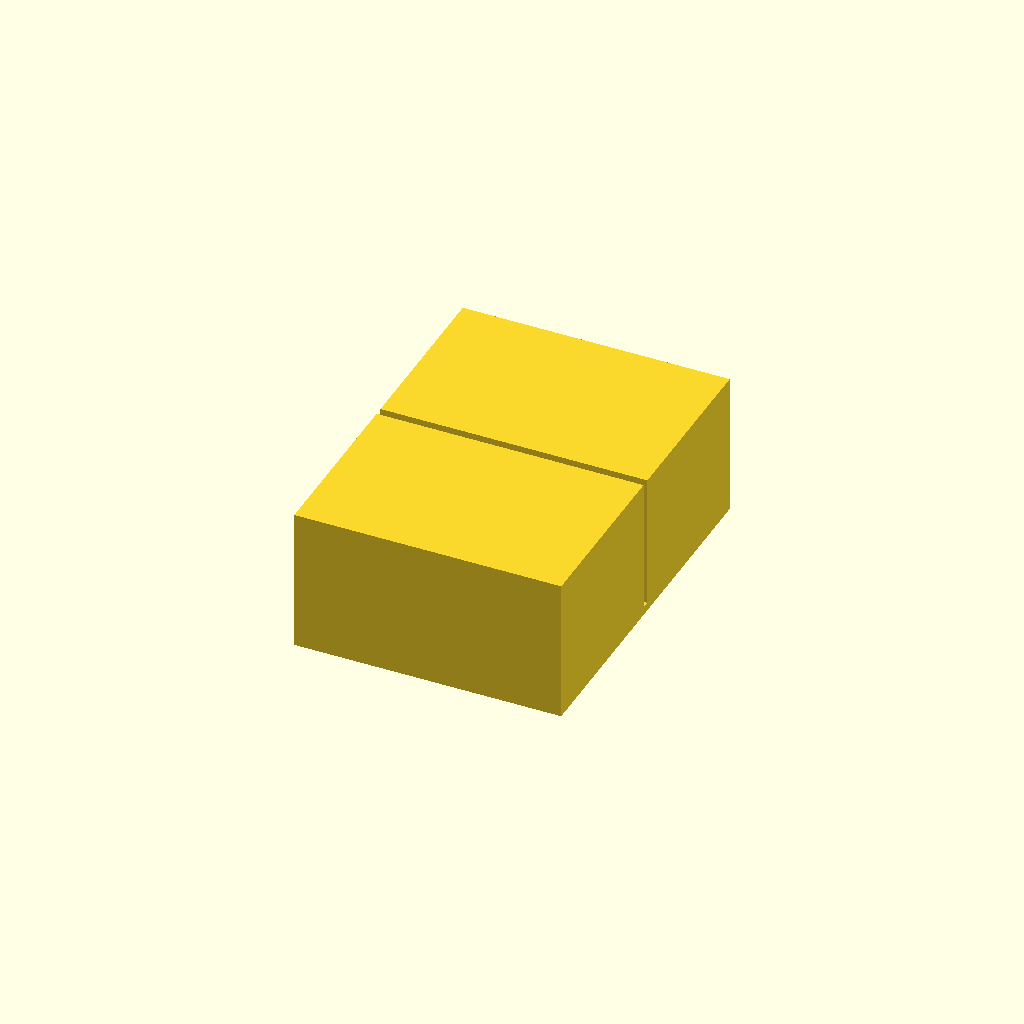
Cell 1 — every parameter at its default value.
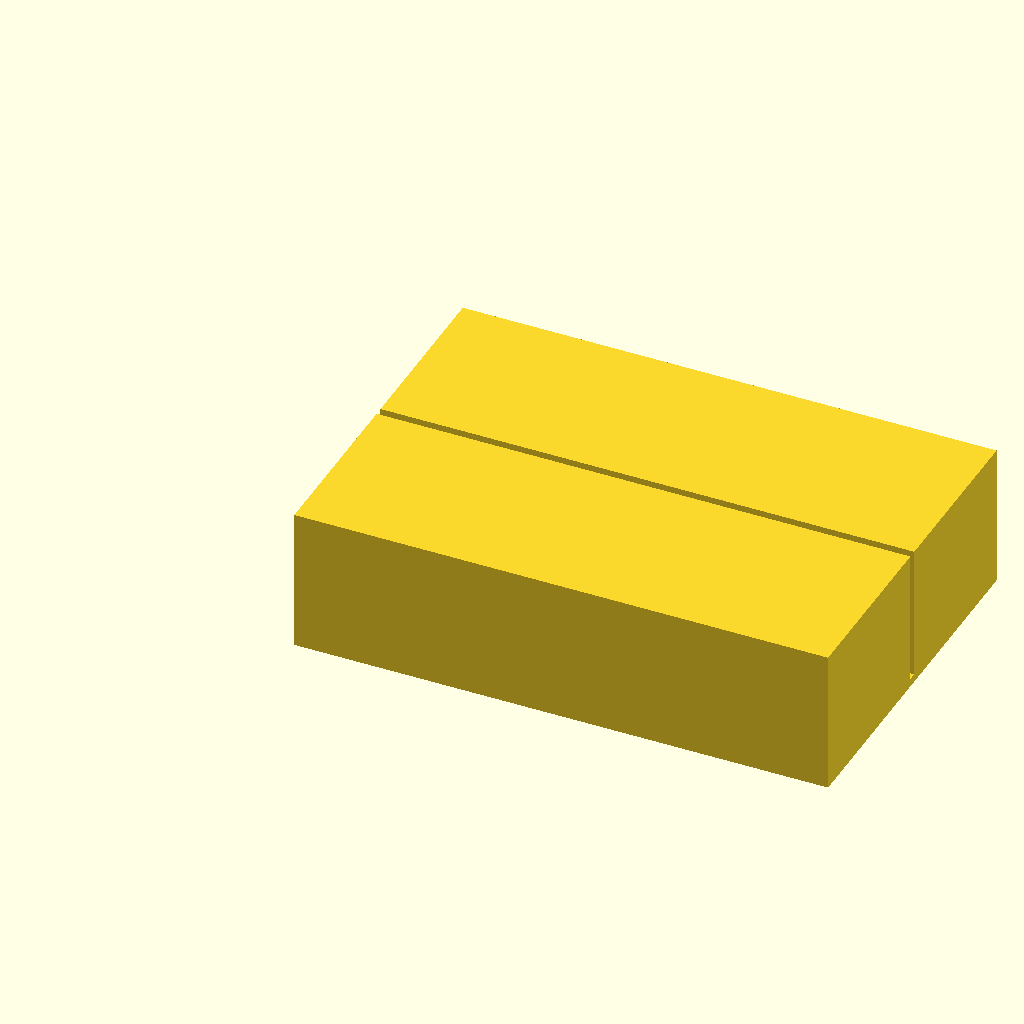
Cell 2 — W_PLATE_X set to 260, the other parameters unchanged.
One fixed orthographic camera (rotation 55°, 0°, 25°; colour scheme Cornfield) for every cell.
Source of the model, bench/results/gpu-base-g0/code/qwen3.5-9b/conical_rack_50ml_s2_a1.scad:
// Rack for six 50 mL conical (Falcon-type) tubes
// Print orientation: Upside down. Flat plate on bed (Z=0).
// After printing, flip over to stand on the two walls.

// --- Dimensions ---
// Plate dimensions
W_PLATE_X = 130; // mm
W_PLATE_Y = 90;  // mm
H_PLATE = 4;     // mm

// Hole specifications
N_ROWS = 3;      // Rows along X
N_COLS = 2;      // Cols along Y
D_HOLE = 30.5;   // mm (Diameter)
C_X = 40;        // mm (Centre-to-centre spacing X)
C_Y = 40;        // mm (Centre-to-centre spacing Y)

// Wall specifications
H_WALL = 70;     // mm (Total height from bed)
W_WALL_THICK = 4; // mm (Thickness of wall)

// --- Derived Positions ---
// Plate is centred on origin
// Hole grid positions
// Rows along X: 3 holes. Spacing 40mm. Centres at: -40, 0, +40
HOLE_X_POS = [-40, 0, 40];

// Cols along Y: 2 holes. Spacing 40mm.
// Plate Y is 90mm. Half is 45mm.
// We need to fit 2 holes with 40mm spacing symmetrically.
// Distance between holes = 40mm.
// Center of the pair = 0.
// y1 = -20, y2 = +20.
HOLE_Y_POS = [-20, 20];

// Wall positions
// Walls run along the long edges (X direction).
// Plate Y is 90mm. Half is 45mm.
// Wall thickness is 4mm.
// Wall 1 (Left): Extends from Y = -45 to Y = -41
// Wall 2 (Right): Extends from Y = +41 to Y = +45
WALL_Y_MIN = -45;
WALL_Y_MAX = 45;
WALL_Y_INNER = -41;
WALL_Y_OUTER = 41;

// --- Configuration ---
$fn = 128; // High resolution for holes and walls

module main() {
    // Create the base plate
    plate();
    
    // Create the holes by subtracting cylinders from the plate
    // We use difference() here. The plate is the first object.
    // The holes are cylinders centered at the calculated positions.
    // We extend the cylinder height slightly past the plate to ensure clean cuts.
    difference() {
        // 1. The Plate
        translate([0, 0, 0]) {
            cube([W_PLATE_X, W_PLATE_Y, H_PLATE], center = false);
        }
        
        // 2. The Holes
        for (xi = [0:N_ROWS-1]) {
            for (yi = [0:N_COLS-1]) {
                translate([HOLE_X_POS[xi], HOLE_Y_POS[yi], 0]) {
                    cylinder(h = H_PLATE + 0.1, d = D_HOLE, $fn = 128);
                }
            }
        }
    }
    
    // Add the walls
    // Left Wall (from Y=-45 to -41)
    translate([0, WALL_Y_MIN, 0]) {
        cube([W_PLATE_X, WALL_Y_OUTER - WALL_Y_MIN, H_WALL], center = false);
    }
    
    // Right Wall (from Y=+41 to +45)
    translate([0, WALL_Y_MAX, 0]) {
        cube([W_PLATE_X, WALL_Y_MAX - WALL_Y_INNER, H_WALL], center = false);
    }
}

module plate() {
    // This module is now just a helper to visualize the plate if needed,
    // but the main logic is in the difference block above.
    // We keep it simple to avoid confusion.
}

main();
Customizer parameters (derived from the source; name, type, default, range or options):
W_PLATE_X: number, default 130
W_PLATE_Y: number, default 90
H_PLATE: number, default 4
N_ROWS: number, default 3
N_COLS: number, default 2
D_HOLE: number, default 30.5
C_X: number, default 40
C_Y: number, default 40
H_WALL: number, default 70
W_WALL_THICK: number, default 4
HOLE_X_POS: vector, default [-40, 0, 40]
HOLE_Y_POS: vector, default [-20, 20]
WALL_Y_MIN: number, default -45
WALL_Y_MAX: number, default 45
WALL_Y_INNER: number, default -41
WALL_Y_OUTER: number, default 41
